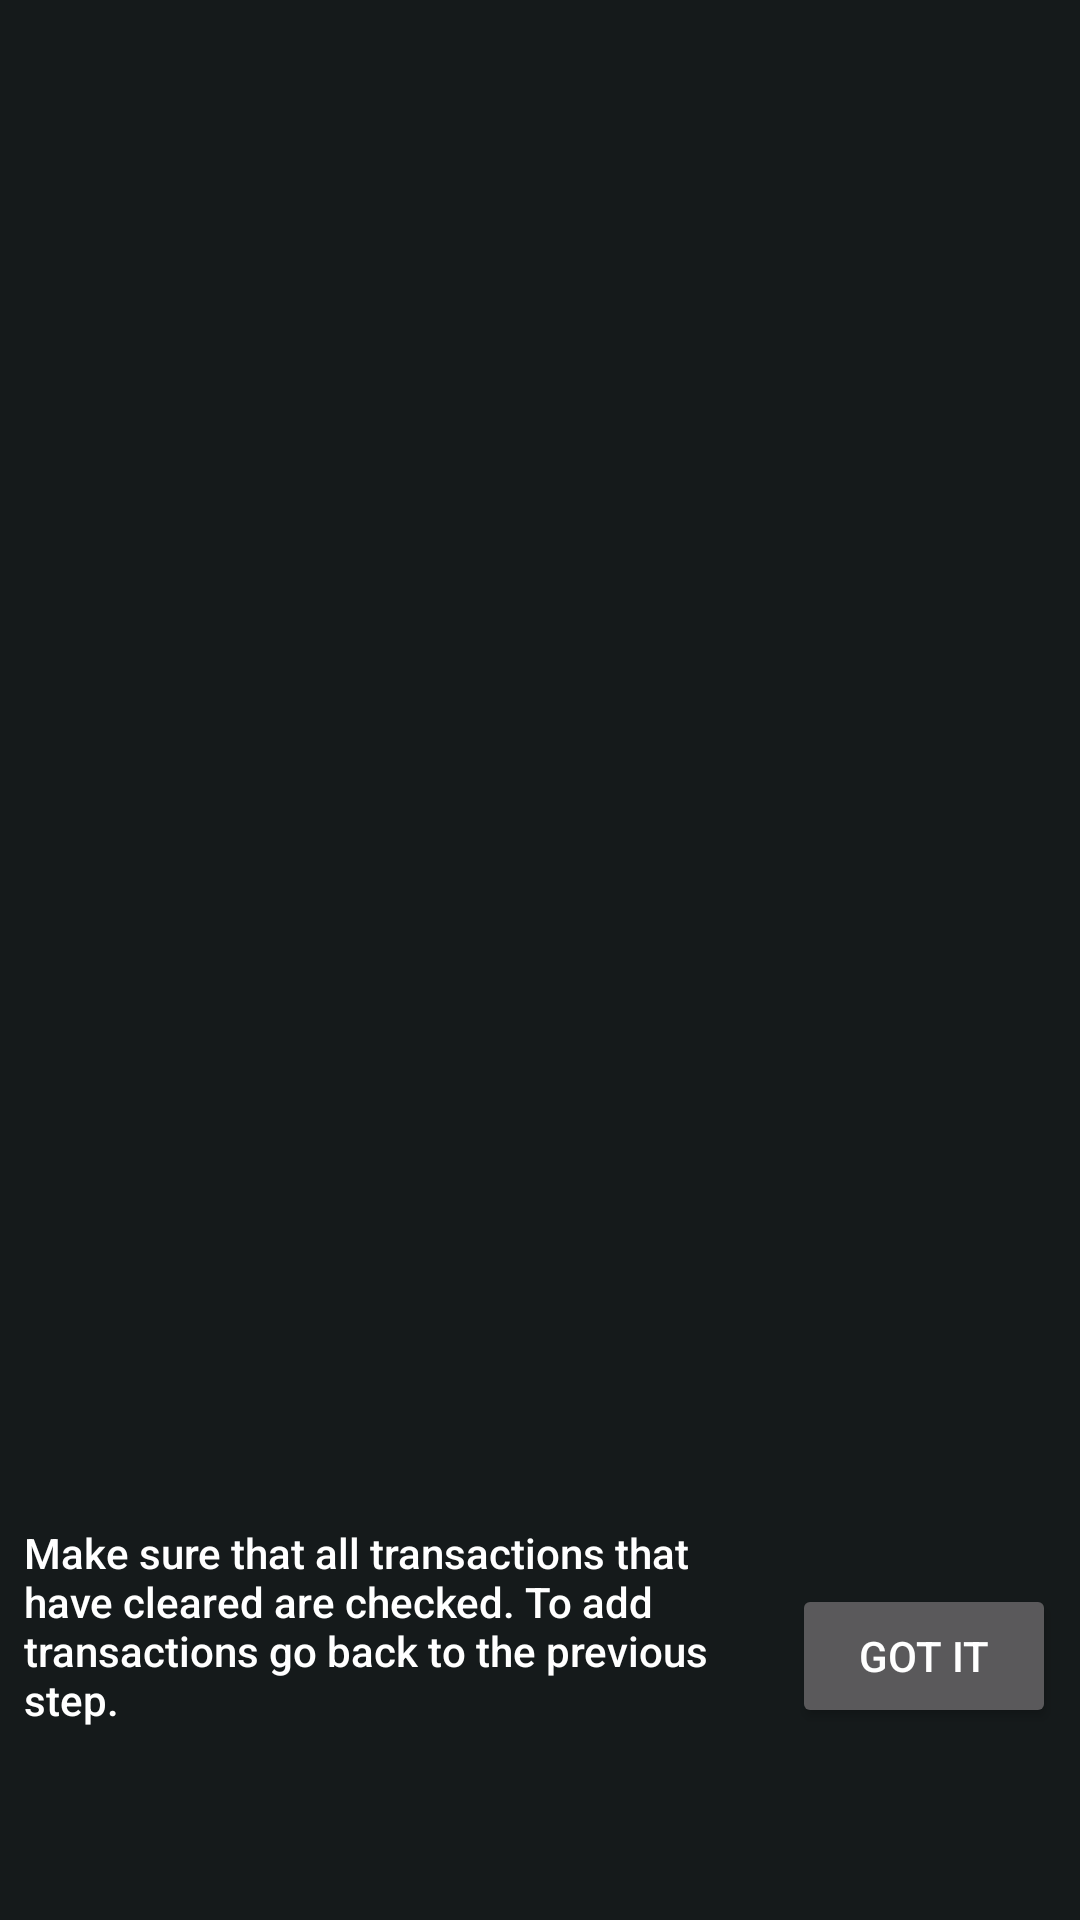

The Android layout XML behind this screen, and the referenced resources:
<!-- AndroidManifest.xml: application theme AppTheme -->
<!-- res/layout/fragment_tutorial_review.xml -->
<?xml version="1.0" encoding="utf-8"?>
<android.support.constraint.ConstraintLayout xmlns:android="http://schemas.android.com/apk/res/android"
    xmlns:app="http://schemas.android.com/apk/res-auto"
    xmlns:tools="http://schemas.android.com/tools"
    android:layout_width="match_parent"
    android:layout_height="match_parent"
    tools:context="com.jvanpelt.whatsleft.TutorialInputFragment"
    android:background="@color/colorPrimaryDarkTrans"
    tools:layout_editor_absoluteY="25dp"
    tools:layout_editor_absoluteX="0dp">

    <TextView
        android:id="@+id/textView9"
        android:layout_width="0dp"
        android:layout_height="wrap_content"
        android:layout_marginBottom="8dp"
        android:layout_marginLeft="8dp"
        android:layout_marginRight="8dp"
        android:text="@string/desc3"
        android:textAppearance="@style/TextAppearance.AppCompat.Body2"
        app:layout_constraintBottom_toTopOf="@+id/btnDisable"
        app:layout_constraintHorizontal_bias="0.0"
        app:layout_constraintLeft_toLeftOf="parent"
        app:layout_constraintRight_toLeftOf="@+id/btnOK" />

    <Button
        android:id="@+id/btnOK"
        android:layout_width="wrap_content"
        android:layout_height="wrap_content"
        android:text="Got it"
        android:layout_marginRight="8dp"
        app:layout_constraintRight_toRightOf="parent"
        android:layout_marginBottom="8dp"
        app:layout_constraintBottom_toTopOf="@+id/btnDisable" />

    <Button
        android:id="@+id/btnDisable"
        android:layout_width="wrap_content"
        android:layout_height="wrap_content"
        android:layout_marginBottom="8dp"
        android:layout_marginLeft="8dp"
        android:layout_marginRight="8dp"
        android:text="Disable Tutorial"
        android:visibility="invisible"
        app:layout_constraintBottom_toBottomOf="parent"
        app:layout_constraintHorizontal_bias="0.503"
        app:layout_constraintLeft_toLeftOf="parent"
        app:layout_constraintRight_toRightOf="parent" />

</android.support.constraint.ConstraintLayout>
<!-- resources referenced by this layout -->
<resources>
  <color name="colorPrimaryDarkTrans">#99040C0E</color>
  <string name="desc3">Make sure that all transactions that have cleared are checked.
          To add transactions go back to the previous step. </string>
  <style name="AppTheme" parent="@style/Theme.AppCompat.NoActionBar">
          
          <item name="colorPrimary">@color/colorPrimary</item>
          <item name="colorPrimaryDark">@color/colorPrimaryDark</item>
          <item name="colorAccent">@color/colorAccent</item>
          
          
      </style>
  <color name="colorPrimary">#132226</color>
  <color name="colorPrimaryDark">#040C0E</color>
  <color name="colorAccent">#525B56</color>
</resources>
